Run: headless pygame with SDL's dummy video driver; simulated clock (each Clock.tick advances the game by its frame time, no real sleeping); random seed 0; keys injected as events and as key.get_pressed() state; no mouse input.
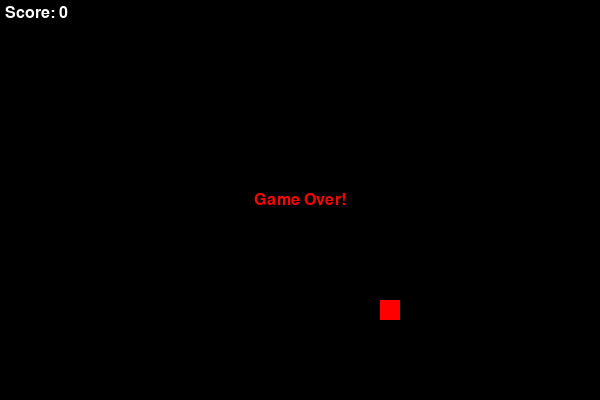
Frame 1 of 4 · flips 1–60 · no input
Frame 2 of 4 · flips 61–180 · tapped SPACE, RETURN · held RIGHT (→), D · screen unchanged from frame 1, image omitted
Frame 3 of 4 · flips 181–300 · held DOWN (↓), S · screen unchanged from frame 2, image omitted
Frame 4 of 4 · flips 301–420 · held LEFT (←), A, UP (↑), W · screen unchanged from frame 3, image omitted

The pygame program that drew these frames:

import random
import sys
from dataclasses import dataclass, field
from typing import List, Tuple, Optional

# Optional pygame import – used only when running the GUI.
try:
    import pygame  # type: ignore
except Exception:
    pygame = None


# ---------- Constants ----------
GRID_SIZE = 20          # Size of each grid cell in pixels (used only for rendering)
WINDOW_WIDTH = 600      # Width of the game window (in pixels)
WINDOW_HEIGHT = 400     # Height of the game window (in pixels)
GRID_WIDTH = WINDOW_WIDTH // GRID_SIZE
GRID_HEIGHT = WINDOW_HEIGHT // GRID_SIZE

# Movement directions
UP = (0, -1)
DOWN = (0, 1)
LEFT = (-1, 0)
RIGHT = (1, 0)
OPPOSITE = {UP: DOWN, DOWN: UP, LEFT: RIGHT, RIGHT: LEFT}


# ---------- Data Classes ----------
@dataclass
class Snake:
    body: List[Tuple[int, int]] = field(default_factory=lambda: [(GRID_WIDTH // 2, GRID_HEIGHT // 2)])
    direction: Tuple[int, int] = RIGHT
    grow: bool = False

    def move(self) -> None:
        """Move the snake in the current direction."""
        new_head = (self.body[0][0] + self.direction[0],
                    self.body[0][1] + self.direction[1])
        self.body.insert(0, new_head)
        if not self.grow:
            self.body.pop()
        else:
            self.grow = False

    def change_direction(self, new_dir: Tuple[int, int]) -> None:
        """Change direction if not opposite to current direction."""
        if new_dir != OPPOSITE.get(self.direction):
            self.direction = new_dir

    def collides_with_self(self) -> bool:
        """Return True if the snake collides with itself."""
        return self.body[0] in self.body[1:]

    def collides_with_wall(self) -> bool:
        """Return True if the snake collides with the walls."""
        x, y = self.body[0]
        return not (0 <= x < GRID_WIDTH and 0 <= y < GRID_HEIGHT)


@dataclass
class Food:
    position: Tuple[int, int] = (0, 0)

    def spawn(self, snake_body: List[Tuple[int, int]]) -> None:
        """Spawn food at a random position not occupied by the snake."""
        empty_cells = [(x, y) for x in range(GRID_WIDTH) for y in range(GRID_HEIGHT)
                       if (x, y) not in snake_body]
        if not empty_cells:
            raise RuntimeError("No space left to spawn food.")
        self.position = random.choice(empty_cells)


@dataclass
class Game:
    snake: Snake = field(default_factory=Snake)
    food: Food = field(default_factory=Food)
    score: int = 0
    game_over: bool = False

    def __post_init__(self):
        self.food.spawn(self.snake.body)

    def update(self) -> None:
        """Advance the game state by one tick."""
        if self.game_over:
            return

        self.snake.move()

        if self.snake.collides_with_wall() or self.snake.collides_with_self():
            self.game_over = True
            return

        if self.snake.body[0] == self.food.position:
            self.score += 1
            self.snake.grow = True
            self.food.spawn(self.snake.body)

    def get_state(self) -> dict:
        """Return a snapshot of the game state."""
        return {
            "snake_body": self.snake.body.copy(),
            "snake_direction": self.snake.direction,
            "food_position": self.food.position,
            "score": self.score,
            "game_over": self.game_over,
        }


# ---------- GUI (Pygame) ----------
def run_gui() -> None:
    if pygame is None:
        print("Pygame is not installed. Cannot run GUI.", file=sys.stderr)
        return

    pygame.init()
    screen = pygame.display.set_mode((WINDOW_WIDTH, WINDOW_HEIGHT))
    pygame.display.set_caption("Snake")
    clock = pygame.time.Clock()
    game = Game()

    while True:
        for event in pygame.event.get():
            if event.type == pygame.QUIT:
                pygame.quit()
                return
            elif event.type == pygame.KEYDOWN:
                if event.key == pygame.K_UP:
                    game.snake.change_direction(UP)
                elif event.key == pygame.K_DOWN:
                    game.snake.change_direction(DOWN)
                elif event.key == pygame.K_LEFT:
                    game.snake.change_direction(LEFT)
                elif event.key == pygame.K_RIGHT:
                    game.snake.change_direction(RIGHT)

        game.update()

        screen.fill((0, 0, 0))
        # Draw snake
        for x, y in game.snake.body:
            rect = pygame.Rect(x * GRID_SIZE, y * GRID_SIZE, GRID_SIZE, GRID_SIZE)
            pygame.draw.rect(screen, (0, 255, 0), rect)
        # Draw food
        fx, fy = game.food.position
        food_rect = pygame.Rect(fx * GRID_SIZE, fy * GRID_SIZE, GRID_SIZE, GRID_SIZE)
        pygame.draw.rect(screen, (255, 0, 0), food_rect)

        # Draw score
        font = pygame.font.SysFont(None, 24)
        score_surf = font.render(f"Score: {game.score}", True, (255, 255, 255))
        screen.blit(score_surf, (5, 5))

        if game.game_over:
            over_surf = font.render("Game Over!", True, (255, 0, 0))
            screen.blit(over_surf, (WINDOW_WIDTH // 2 - over_surf.get_width() // 2,
                                    WINDOW_HEIGHT // 2 - over_surf.get_height() // 2))

        pygame.display.flip()
        clock.tick(10)  # 10 frames per second


# ---------- Entry Point ----------
if __name__ == "__main__" and pygame is not None:
    run_gui()
elif __name__ == "__main__":
    print("Pygame not available; running in headless mode. Use 'python main.py' with pygame installed to play.")
    # In headless mode we simply demonstrate a single update cycle.
    game = Game()
    print("Initial state:", game.get_state())
    game.update()
    print("After one update:", game.get_state())
